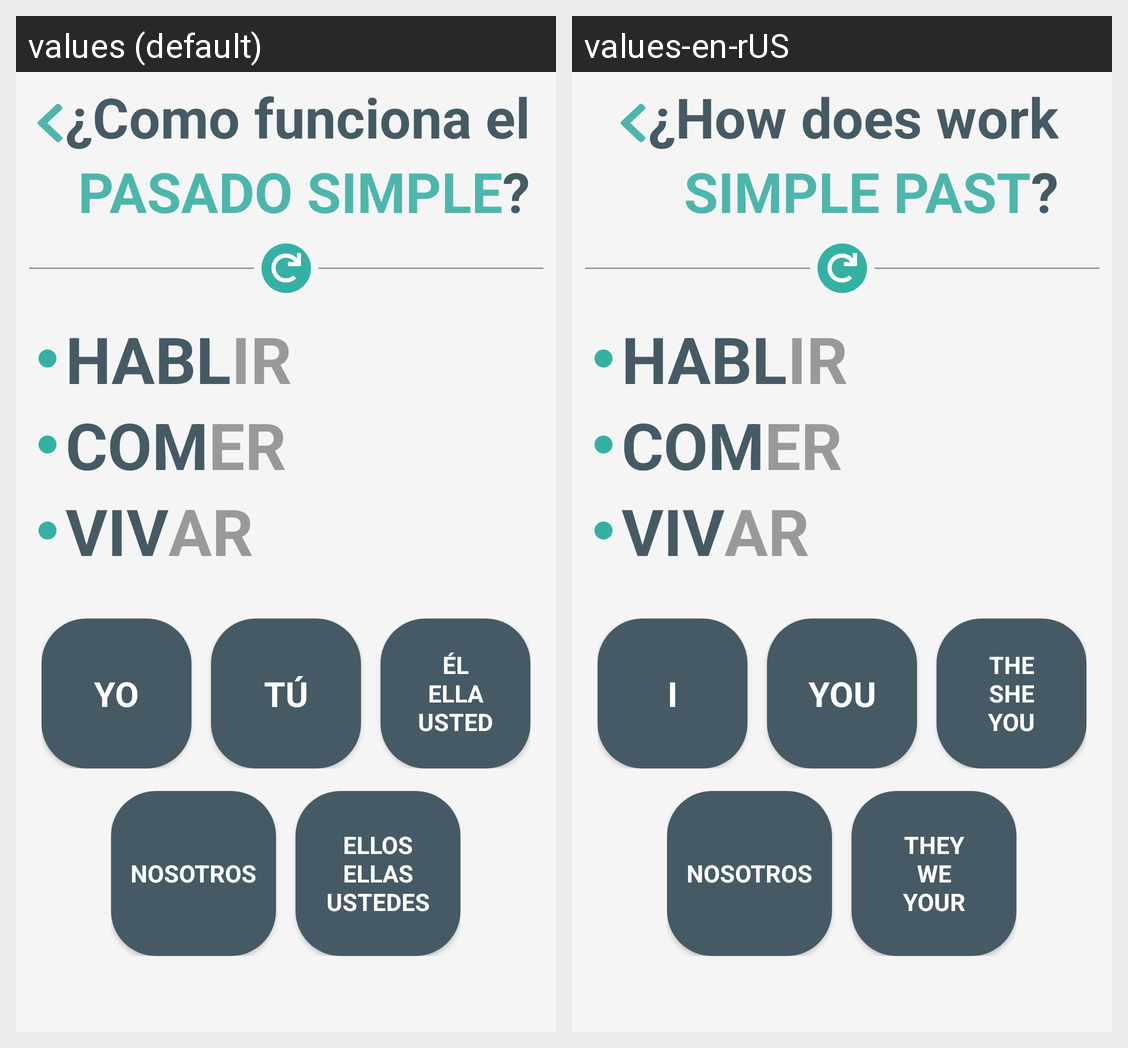

Locale-by-locale string values for the Android screen shown in this grid:
Android screen res/layout/activity_simple_past.xml rendered under 2 locales, left to right: values (default), values-en-rUS. Device: Nexus 5 (rendered at 1080×1920; each locale shown at half size, 540×960, under a caption strip naming it); theme AppTheme.
Strings drawn on this screen, with the default value and each locale's value (text and hints the layout hard-codes, and strings that could not be matched under every locale, appear in the picture but are not listed):

title_how_is_simple_past1
  values: ¿Como funciona el
  values-en-rUS: ¿How does work

title_how_is_simple_past2
  values: PASADO SIMPLE
  values-en-rUS: SIMPLE PAST

btn_pronouns1
  values: Yo
  values-en-rUS: I

btn_pronouns2
  values: tú
  values-en-rUS: You

btn_pronouns3
  values: éL
      ELLA
      USTED
  values-en-rUS: THE
      SHE
      YOU

btn_pronouns4
  values: Nosotros
  values-en-rUS: Nosotros

btn_pronouns5
  values: ELLOS
      ELLAS
      USTEDES
  values-en-rUS: THEY
      WE
      YOUR
